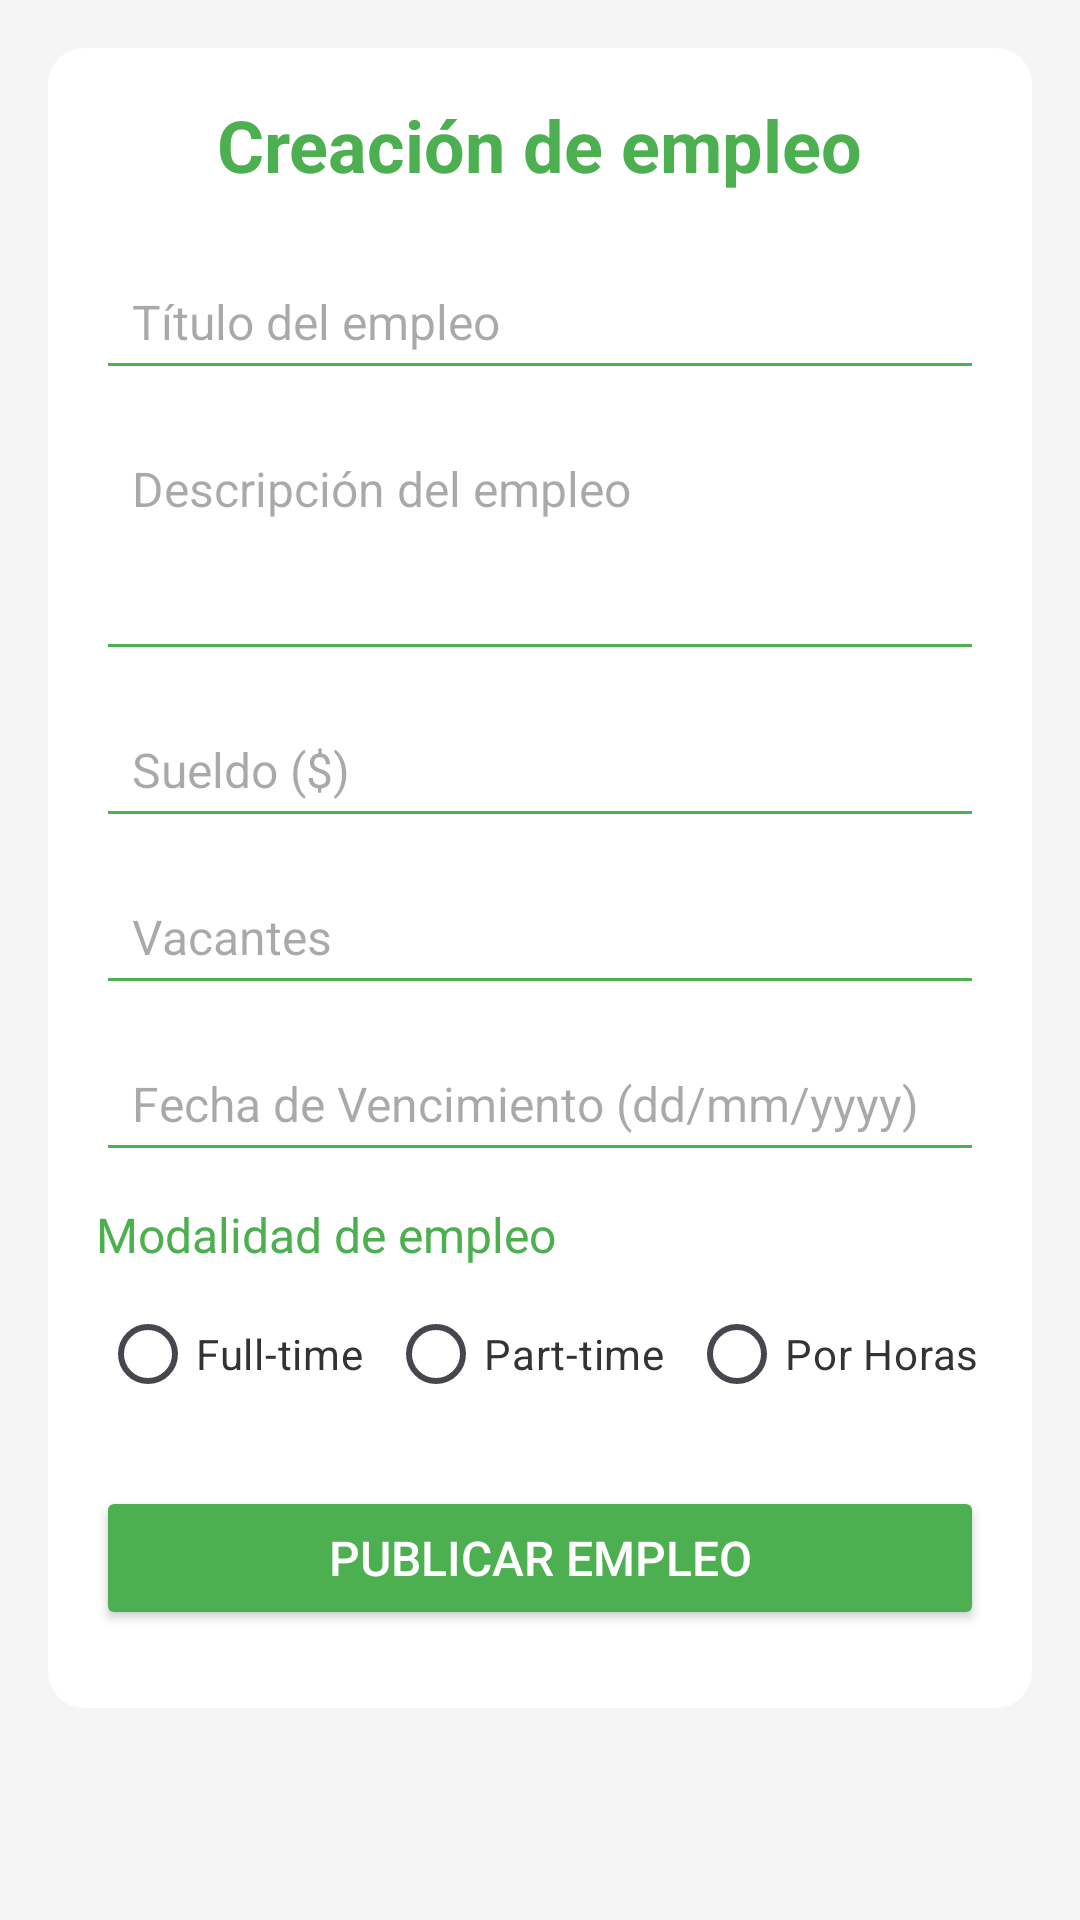

Reconstruct the res/layout file that produces this screen, plus the resources it refers to.
<!-- AndroidManifest.xml: application theme Theme.Vanner -->
<!-- res/layout/activity_job_post.xml -->
<?xml version="1.0" encoding="utf-8"?>
<ScrollView xmlns:android="http://schemas.android.com/apk/res/android"
    xmlns:tools="http://schemas.android.com/tools"
    android:layout_width="match_parent"
    android:layout_height="match_parent"
    android:padding="16dp"
    tools:context=".activities.JobPostActivity"
    android:background="#F5F5F5">

    <LinearLayout
        android:layout_width="match_parent"
        android:layout_height="wrap_content"
        android:orientation="vertical"
        android:padding="16dp"
        android:background="@drawable/rounded_background">

        
        <TextView
            android:layout_width="wrap_content"
            android:layout_height="wrap_content"
            android:text="Creación de empleo"
            android:textSize="24sp"
            android:textStyle="bold"
            android:textColor="#4CAF50"
            android:layout_gravity="center"
            android:layout_marginBottom="20dp" />

        <EditText
            android:id="@+id/titleInput"
            android:layout_width="match_parent"
            android:layout_height="wrap_content"
            android:hint="Título del empleo"
            android:backgroundTint="#4CAF50"
            android:padding="12dp"
            android:textColor="#333333"
            android:textSize="16sp"
            android:layout_marginBottom="10dp" />

        <EditText
            android:id="@+id/descriptionInput"
            android:layout_width="match_parent"
            android:layout_height="wrap_content"
            android:hint="Descripción del empleo"
            android:minLines="3"
            android:gravity="top"
            android:backgroundTint="#4CAF50"
            android:padding="12dp"
            android:textColor="#333333"
            android:textSize="16sp"
            android:layout_marginBottom="10dp" />

        <EditText
            android:id="@+id/salaryInput"
            android:layout_width="match_parent"
            android:layout_height="wrap_content"
            android:inputType="number"
            android:hint="Sueldo ($)"
            android:backgroundTint="#4CAF50"
            android:padding="12dp"
            android:textColor="#333333"
            android:textSize="16sp"
            android:layout_marginBottom="10dp" />

        <EditText
            android:id="@+id/vacanciesInput"
            android:layout_width="match_parent"
            android:layout_height="wrap_content"
            android:hint="Vacantes"
            android:backgroundTint="#4CAF50"
            android:padding="12dp"
            android:textColor="#333333"
            android:textSize="16sp"
            android:layout_marginBottom="10dp" />

        <EditText
            android:id="@+id/expirationDateInput"
            android:layout_width="match_parent"
            android:layout_height="wrap_content"
            android:hint="Fecha de Vencimiento (dd/mm/yyyy)"
            android:backgroundTint="#4CAF50"
            android:padding="12dp"
            android:textColor="#333333"
            android:textSize="16sp"
            android:layout_marginBottom="10dp" />

        <TextView
            android:layout_width="wrap_content"
            android:layout_height="wrap_content"
            android:text="Modalidad de empleo"
            android:textColor="#4CAF50"
            android:textSize="16sp"
            android:layout_marginBottom="5dp" />

        <RadioGroup
            android:id="@+id/modeGroup"
            android:layout_width="match_parent"
            android:layout_height="wrap_content"
            android:orientation="horizontal"
            android:gravity="center">

            <RadioButton
                android:id="@+id/radioFullTime"
                android:layout_width="wrap_content"
                android:layout_height="wrap_content"
                android:text="Full-time"
                android:textColor="#333333"
                android:layout_marginEnd="8dp" />

            <RadioButton
                android:id="@+id/radioPartTime"
                android:layout_width="wrap_content"
                android:layout_height="wrap_content"
                android:text="Part-time"
                android:textColor="#333333"
                android:layout_marginEnd="8dp" />

            <RadioButton
                android:id="@+id/radioHoras"
                android:layout_width="wrap_content"
                android:layout_height="wrap_content"
                android:text="Por Horas"
                android:textColor="#333333" />
        </RadioGroup>

        <Button
            android:id="@+id/postJobButton"
            android:layout_width="match_parent"
            android:layout_height="wrap_content"
            android:backgroundTint="#4CAF50"
            android:text="Publicar Empleo"
            android:textColor="#FFFFFF"
            android:textSize="16sp"
            android:padding="12dp"
            android:layout_marginTop="20dp"
            android:layout_marginBottom="10dp" />

        <ProgressBar
            android:id="@+id/progressBar"
            android:layout_width="wrap_content"
            android:layout_height="wrap_content"
            android:visibility="gone"
            android:layout_gravity="center"
            android:layout_marginTop="10dp" />

    </LinearLayout>
</ScrollView>
<!-- resources referenced by this layout -->
<resources>
  <!-- drawable rounded_background (drawable) -->
  <?xml version="1.0" encoding="utf-8"?>
  <shape xmlns:android="http://schemas.android.com/apk/res/android">
      <solid android:color="#FFFFFF" />
      <corners android:radius="12dp" />
      <padding android:left="16dp" android:right="16dp" android:top="8dp" android:bottom="8dp" />
  </shape>
  <style name="Theme.Vanner" parent="Base.Theme.Vanner" />
  <style name="Base.Theme.Vanner" parent="Theme.Material3.DayNight.NoActionBar">
          
          
      </style>
</resources>
